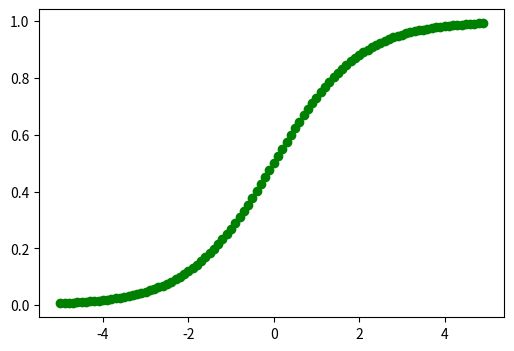

Write the Python code that produced this figure.
import numpy as np
import matplotlib.pyplot as plt
import math
logistica = np.frompyfunc(lambda b0, b1, x:
                         1 / (1 + math.exp(-(b0 + b1*x))),
                         3, 1)   # funcion numpy muy eficiente   3 = numero parametros funcion lambda (b0,b1 y x) y 1 un parametro salida

# taqucardia probabilidad y clase  # EJEMPLO DE USO PARA CLASIFICAR EN DOS CLASES NORMAL y con  taquicardia
# Persona Normal de 60 a 100 latidos por minuto.
# Persona con Taquicardia de hasta 220 latidos por minuto.
personas_normal = [65, 70, 80, 80, 80,
                   90, 95, 100, 105, 110]

personas_taquicardia = [105, 110, 110, 120, 120,
                        130, 140, 180, 185, 190]
# Persona Normal de 60 a 100 latidos por minuto.
# Persona con Taquicardia de hasta 220 latidos por minuto.

# Graficamos una función logística con diferemtes pendientes
plt.figure(figsize=(6, 4))   # Pendientes
plt.scatter(np.arange(-5, 5, 0.1), 
            logistica(0, 1,np.arange(-5, 5, 0.1)),
            color = "green")    # Pendiente 1 se cambia o prueba con 2 y 3  0, 1, np.arange(...)  La mejor en este caso 3
plt.show()
